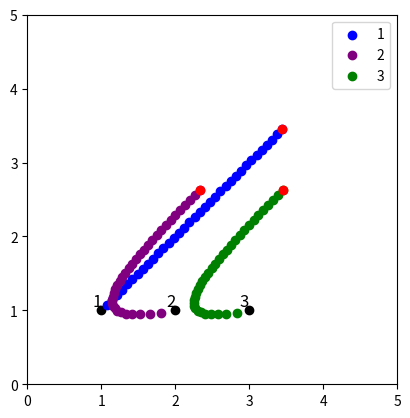

This chart was generated by the following Python code:
import numpy as np
import matplotlib.pyplot as plt
import time

"""
Jednostavan primjer za postizanje
jedne formacije za 3 agenta
za 2.4. poglavlje
"""



def moving_plot(x, y, x_array, graph):
    plt.figure(num=graph)

    labels = ["1", "2", "3"] 
    colors = ["blue", "purple", "green"] 

    plt.xlim(0, 5)
    plt.ylim(0, 5)
    plt.gca().set_aspect('equal', adjustable='box')

    # Add labels to the initial positions
    for i in range(len(labels)):
        plt.text(x[i], y[i], labels[i], fontsize=12, ha='right', va='bottom')
        plt.scatter(x[i], y[i], color = "black")

    # Plot each frame with its respective colors
    for t, r in enumerate(x_array):
        for i in range(len(x)):
            plt.scatter(r[i, 0], r[i, 1], c=colors[i], label=labels[i] if t == 0 else "")
        plt.pause(0.1)




    # Plot the last points in black
    last_positions = x_array[-1]
    for i in range(len(x)):
        plt.scatter(last_positions[i, 0], last_positions[i, 1], c='red')

    plt.legend()
    plt.show()


def update_x(x, dx, dt):
    #dr -> brzina v
    #v = s/t  -> s = v*t = dr * dt
    #dt je step size
    #a dr je - aij * (rj - ri)
    x = x + dx * dt
    return x

def calculate_dx(a, x, e, g,  control_gain=0.1, leader_index = 0):
    dx =  np.zeros_like(x)
    
    n = len(x)
    for i in range(n):
        if i == leader_index:
            continue
        dx_elem = [0, 0]
        for j in range(n):
            dx_elem += a[i][j] * ((x[j] - x[i]) - (e[j] - e[i]))
            
        dx[i] = dx_elem * control_gain + g[i] * (x[0] - x[i])
        
    return dx


def consensus_protocol(x, y, x_arr, e_arr, adjacency_matrix , graph, g):
    
    iter = 0
    dt = 0.1
    control_gain = 0.2

    v = np.array([0.7, 0.7]) 

    x_list = []
    time_start = time.time()
    while True:
        iter = iter + 1

       
        
        dx = calculate_dx(adjacency_matrix, x_arr, e_arr, g ,control_gain)
        x_arr = update_x(x_arr, dx, dt)
        
        #updejt leadera
        x_arr[0] += v * dt
        
        x_list.append(x_arr)

        if iter == 35:
            break
        
  
    time_end = time.time()
    time_delta = time_end - time_start
    print("Trajanje algortima:")
    print(time_delta)
    
    moving_plot(x, y, x_list, graph)





def change_to_arr(x, y):
    x_arr = np.array([[x[i], y[i]] for i in range(len(x))])
    x_arr = x_arr.astype(float)
    return x_arr


if __name__ == "__main__":

    choreos = {}

    #KOREOGRAFIJA 3 (jer izgleda drukacije od onih prije)
    #početne poozicije - postavljene u liniju
    choreo =  "koreografija 3"
    x_1 = [1, 2, 3]
    y_1 = [1, 1, 1]
    x_arr = change_to_arr(x_1, y_1)

    #pozicije u prosotru - zelimo trokut koji gleda prema gore
    e_x_1 = [1.5 ,0, 3]
    e_y_1 = [1.5, 0,  0]
    e_arr = change_to_arr(e_x_1, e_y_1)

    
    adjacency_matrix = np.array([[0, 1, 1, 1], [1, 0, 1, 1], [1, 1, 0, 1], [1, 1, 1, 0]])
    g = np.array([0, 1, 1])   #pinning gains



    n = len(x_arr)
    


    print(("MATRICA SUSJEDSTVA ZA {}:\n").format(choreo))
    print(adjacency_matrix)
    print("\n-----------------------")
    consensus_protocol(x_1, y_1, x_arr, e_arr, adjacency_matrix, choreo, g)